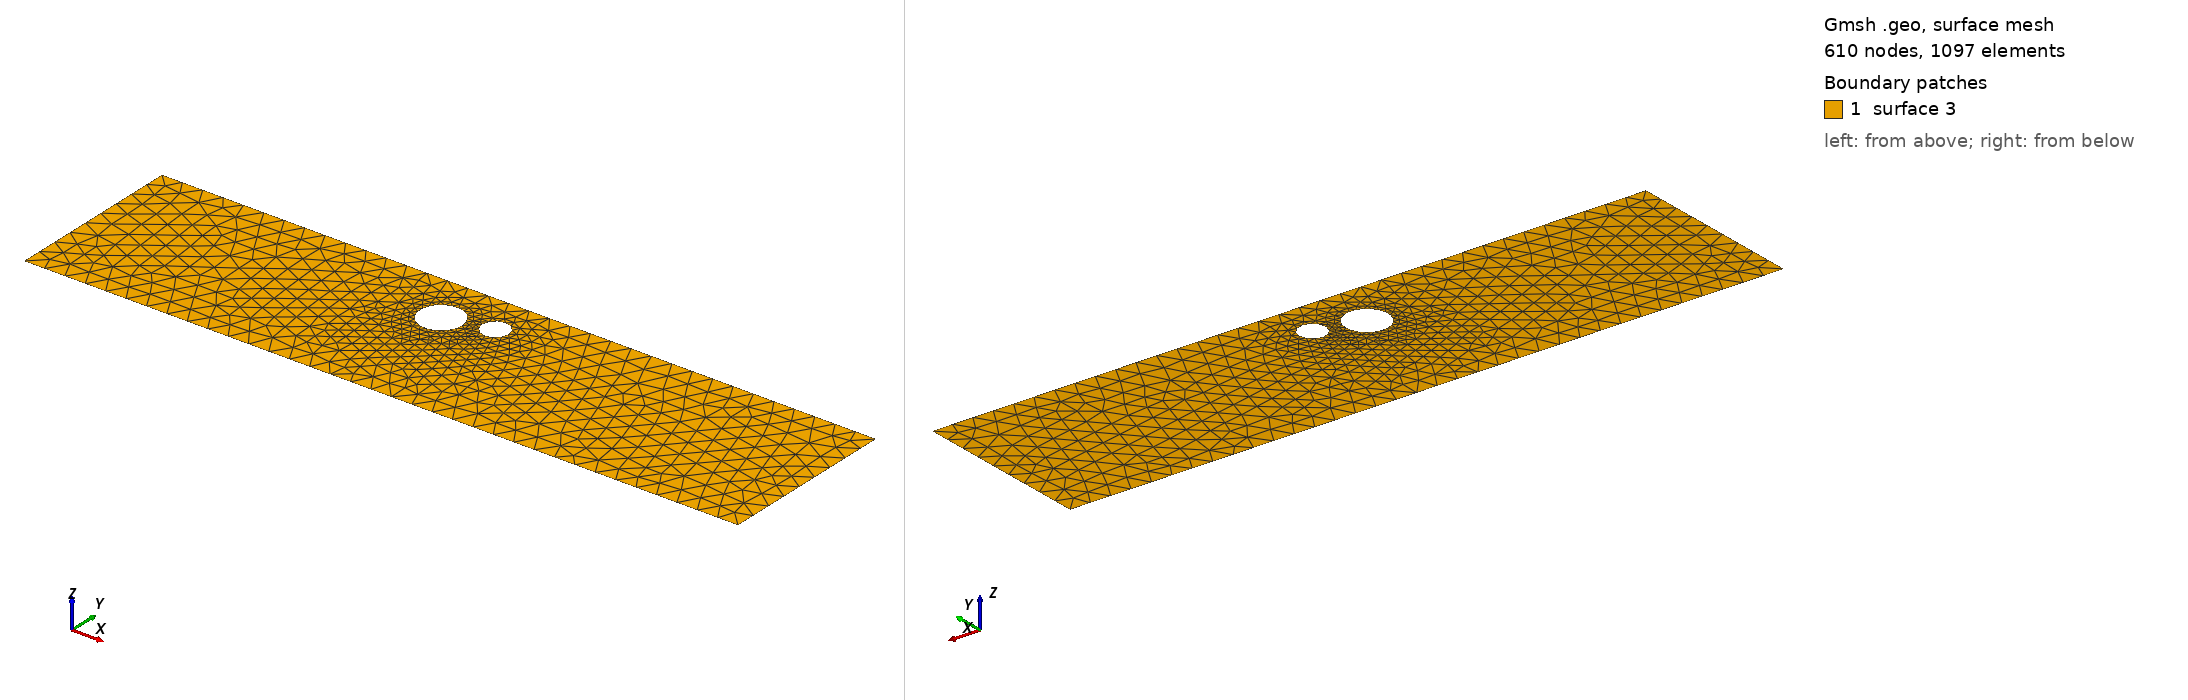

Gmsh geometry script, surface-meshed: 610 nodes, 1097 surface elements. Boundary patches (legend numbers): 1 surface 3. Left view from above one corner, right view from below the opposite corner. The script declares no physical surfaces, so the legend lists its geometric surfaces. The drawing asked Gmsh for element sizes between 1% and 20% of the model's largest extent; the script's own settings can give other sizes.

=== cad_451.geo (drawn) ===
//+
SetFactory("OpenCASCADE");
//+
Point(1) = {0.443774, -4.350133, 0.000000, 1.000000};
//+
Point(2) = {35.270406, -4.350133, 0.000000, 1.000000};
//+
Point(3) = {35.270406, 4.400003, 0.000000, 1.000000};
//+
Point(4) = {0.443774, 4.400003, 0.000000, 1.000000};
//+
Line(1) = {4, 1};
//+
Line(2) = {1, 2};
//+
Line(3) = {2, 3};
//+
Line(4) = {3, 4};
//+
Curve Loop(1) = {1, 2, 3, 4};
//+
Point(6) = {18.879493, 2.410953, 0.000000, 0.064330};
//+
Point(5) = {18.236198, 2.410953, 0.000000, 0.064330};
//+
Point(7) = {17.914551, 2.968063, 0.000000, 0.064330};
//+
Point(8) = {17.914551, 1.853843, 0.000000, 0.064330};
//+
Point(10) = {17.020599, 1.869706, 0.000000, 0.102234};
//+
Point(9) = {15.998255, 1.869706, 0.000000, 0.102234};
//+
Point(11) = {15.487082, 2.755083, 0.000000, 0.102234};
//+
Point(12) = {15.487082, 0.984330, 0.000000, 0.102234};
//+
Ellipse(5) = {6, 5, 7, 7};
//+
Ellipse(6) = {7, 5, 8, 8};
//+
Ellipse(7) = {8, 5, 6, 6};
//+
Curve Loop(2) = {5, 6, 7};
//+
Ellipse(8) = {10, 9, 11, 11};
//+
Ellipse(9) = {11, 9, 12, 12};
//+
Ellipse(10) = {12, 9, 10, 10};
//+
Curve Loop(3) = {8, 9, 10};
//+
Plane Surface(3) = {1, 2, 3};
//+
Physical Curve("INFLOW", 100) = {1};
//+
Physical Curve("OUTFLOW", 101) = {3};
//+
Physical Curve("WALL_BOUNDARY", 102) = {2, 4};
//+
Physical Curve("OBSTACLE", 103) = {5, 6, 7, 8, 9, 10};
